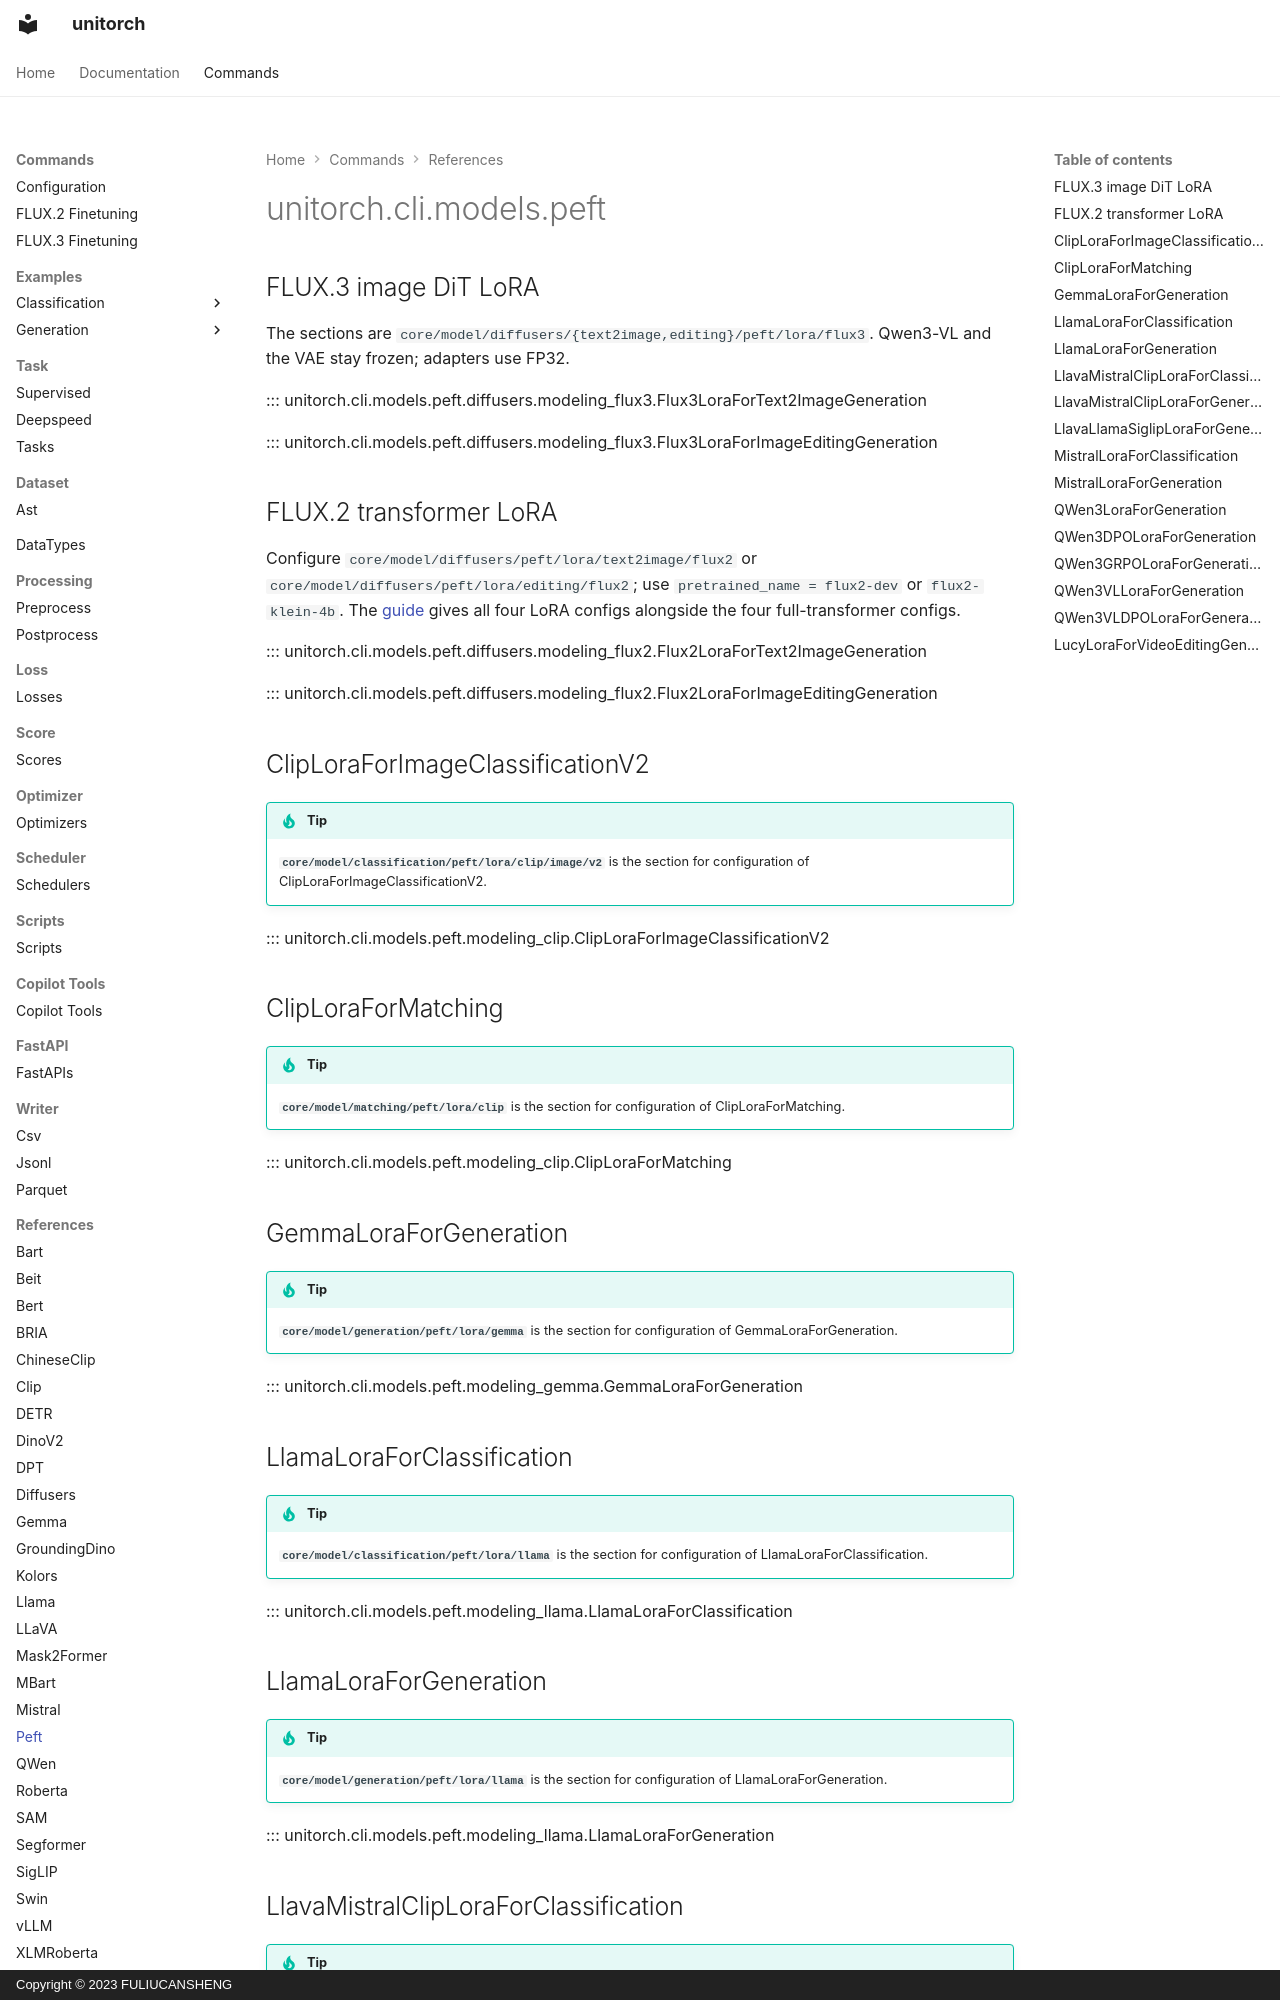

repository: fuliucansheng/unitorch · page: cli/models/peft/index.html · generator: mkdocs · copyright: Copyright © 2023 FULIUCANSHENG

# unitorch.cli.models.peft

## FLUX.3 image DiT LoRA

The sections are `core/model/diffusers/{text2image,editing}/peft/lora/flux3`.
Qwen3-VL and the VAE stay frozen; adapters use FP32.

::: unitorch.cli.models.peft.diffusers.modeling_flux3.Flux3LoraForText2ImageGeneration

::: unitorch.cli.models.peft.diffusers.modeling_flux3.Flux3LoraForImageEditingGeneration

## FLUX.2 transformer LoRA

Configure `core/model/diffusers/peft/lora/text2image/flux2` or
`core/model/diffusers/peft/lora/editing/flux2`; use `pretrained_name = flux2-dev`
or `flux2-klein-4b`. The [guide](../../guides/flux2_finetuning.md) gives all four
LoRA configs alongside the four full-transformer configs.

::: unitorch.cli.models.peft.diffusers.modeling_flux2.Flux2LoraForText2ImageGeneration

::: unitorch.cli.models.peft.diffusers.modeling_flux2.Flux2LoraForImageEditingGeneration

## ClipLoraForImageClassificationV2

!!! tip
    **`core/model/classification/peft/lora/clip/image/v2`** is the section for configuration of ClipLoraForImageClassificationV2.

::: unitorch.cli.models.peft.modeling_clip.ClipLoraForImageClassificationV2

## ClipLoraForMatching

!!! tip
    **`core/model/matching/peft/lora/clip`** is the section for configuration of ClipLoraForMatching.

::: unitorch.cli.models.peft.modeling_clip.ClipLoraForMatching

## GemmaLoraForGeneration

!!! tip
    **`core/model/generation/peft/lora/gemma`** is the section for configuration of GemmaLoraForGeneration.

::: unitorch.cli.models.peft.modeling_gemma.GemmaLoraForGeneration

## LlamaLoraForClassification

!!! tip
    **`core/model/classification/peft/lora/llama`** is the section for configuration of LlamaLoraForClassification.

::: unitorch.cli.models.peft.modeling_llama.LlamaLoraForClassification

## LlamaLoraForGeneration

!!! tip
    **`core/model/generation/peft/lora/llama`** is the section for configuration of LlamaLoraForGeneration.

::: unitorch.cli.models.peft.modeling_llama.LlamaLoraForGeneration
